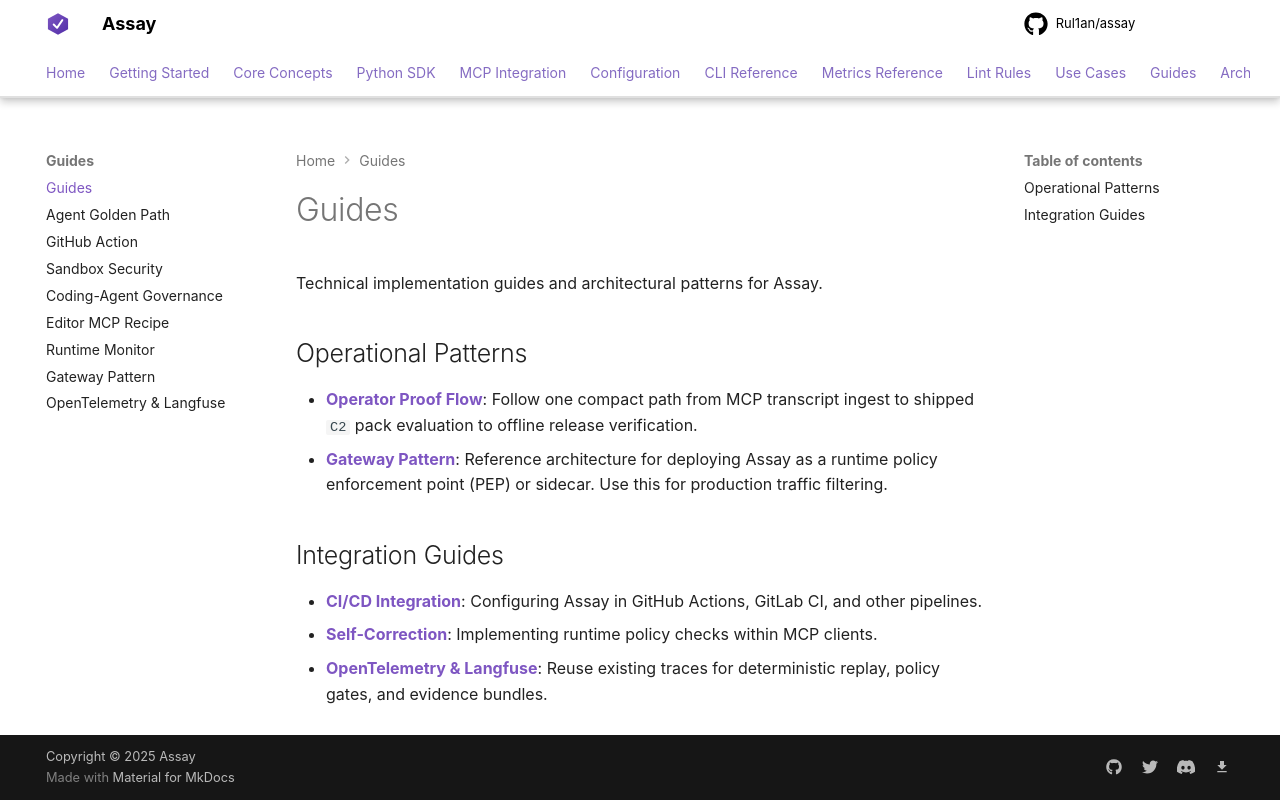

repository: Rul1an/assay · page: guides/index.html · generator: mkdocs

# Guides

Technical implementation guides and architectural patterns for Assay.

## Operational Patterns

*   [**Operator Proof Flow**](operator-proof-flow.md): Follow one compact path from MCP transcript ingest to shipped `C2` pack evaluation to offline release verification.
*   [**Gateway Pattern**](gateway-pattern.md): Reference architecture for deploying Assay as a runtime policy enforcement point (PEP) or sidecar. Use this for production traffic filtering.

## Integration Guides

*   [**CI/CD Integration**](../getting-started/ci-integration.md): Configuring Assay in GitHub Actions, GitLab CI, and other pipelines.
*   [**Self-Correction**](../mcp/self-correction.md): Implementing runtime policy checks within MCP clients.
*   [**OpenTelemetry & Langfuse**](otel-langfuse.md): Reuse existing traces for deterministic replay, policy gates, and evidence bundles.
